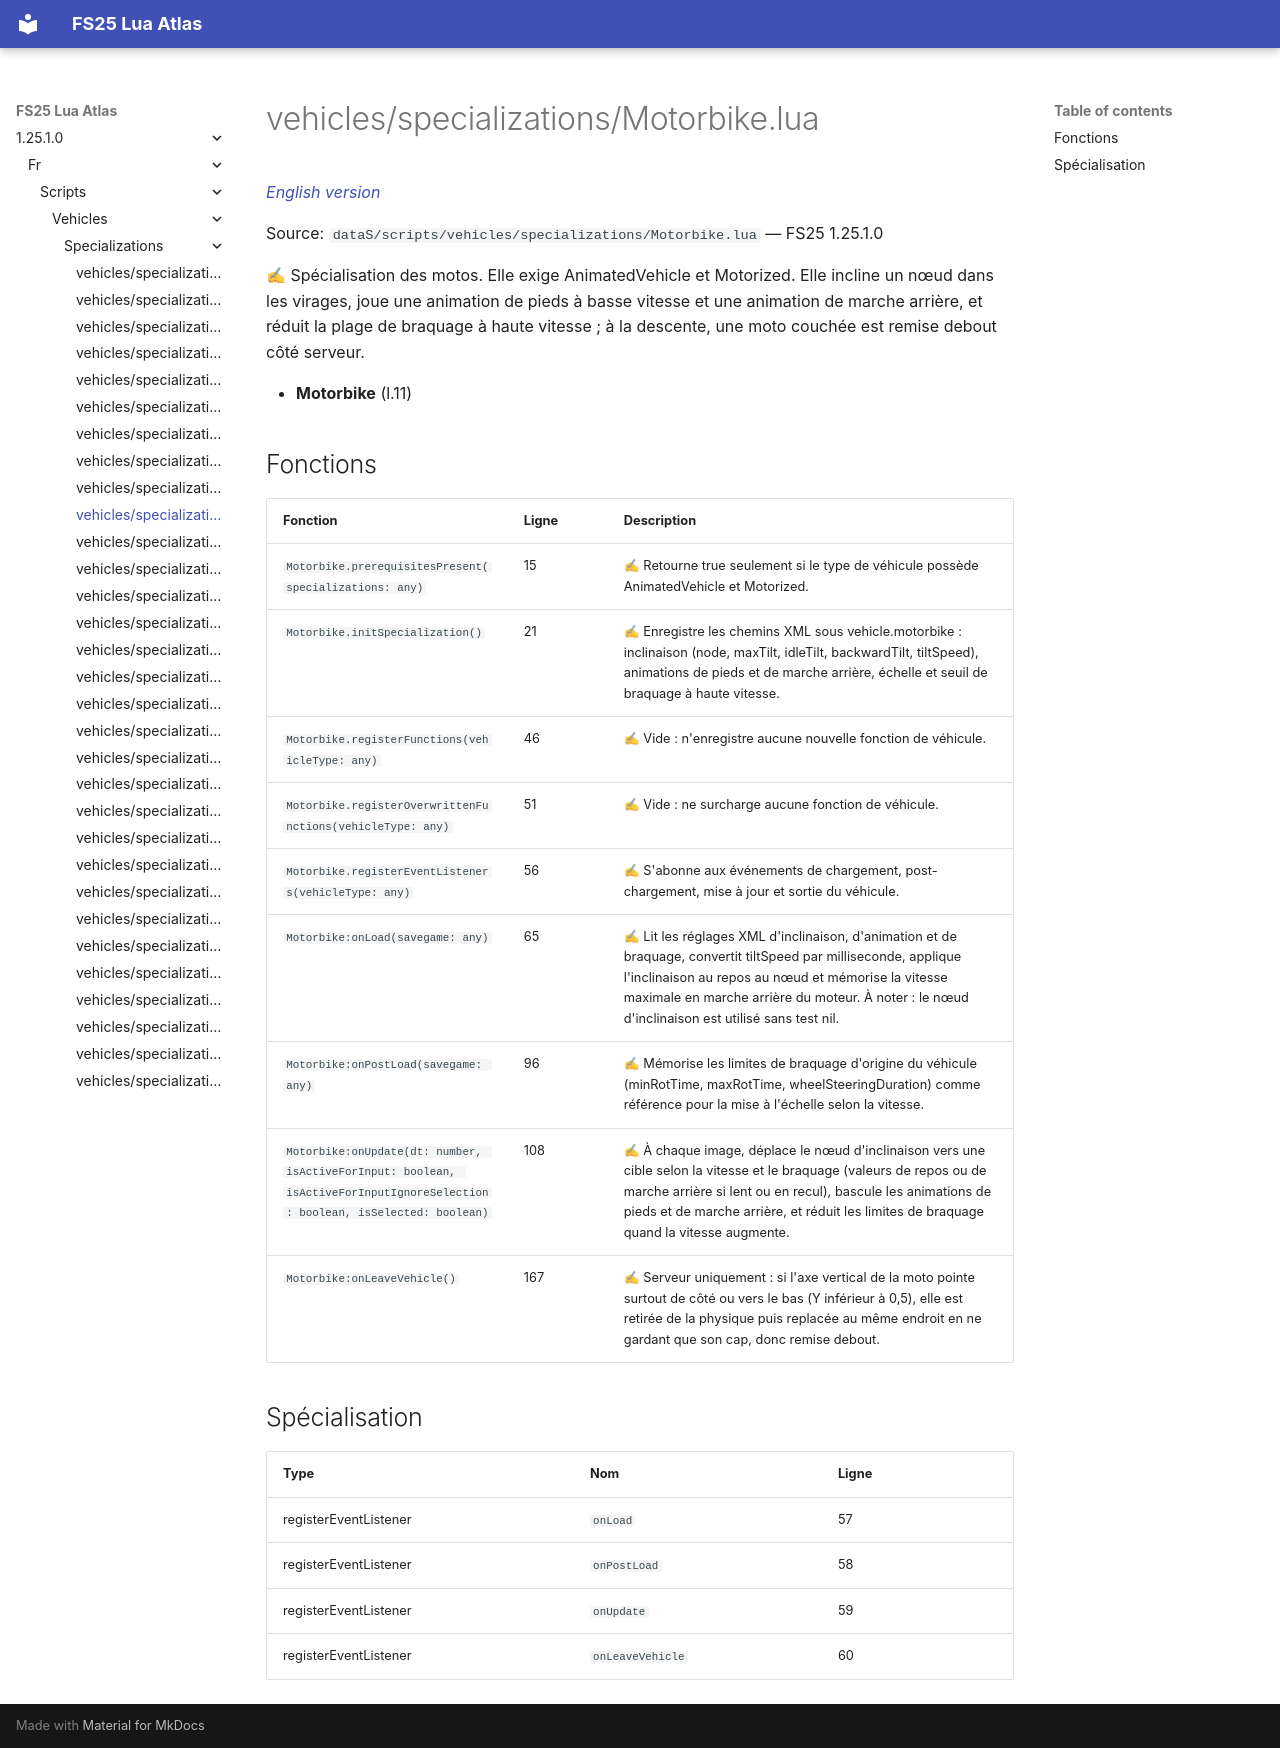

repository: Tim0219800/fs25-lua-atlas · page: 1.25.1.0/fr/scripts/vehicles/specializations/Motorbike.html · generator: mkdocs

# vehicles/specializations/Motorbike.lua

*[English version](../../../../scripts/vehicles/specializations/Motorbike.md)*

Source: `dataS/scripts/vehicles/specializations/Motorbike.lua` — FS25 1.25.1.0

✍ Spécialisation des motos. Elle exige AnimatedVehicle et Motorized. Elle incline un nœud dans les virages, joue une animation de pieds à basse vitesse et une animation de marche arrière, et réduit la plage de braquage à haute vitesse ; à la descente, une moto couchée est remise debout côté serveur.

- **Motorbike** (l.11)

## Fonctions

| Fonction | Ligne | Description |
|---|---|---|
| `Motorbike.prerequisitesPresent(specializations: any)` | 15 | ✍ Retourne true seulement si le type de véhicule possède AnimatedVehicle et Motorized. |
| `Motorbike.initSpecialization()` | 21 | ✍ Enregistre les chemins XML sous vehicle.motorbike : inclinaison (node, maxTilt, idleTilt, backwardTilt, tiltSpeed), animations de pieds et de marche arrière, échelle et seuil de braquage à haute vitesse. |
| `Motorbike.registerFunctions(vehicleType: any)` | 46 | ✍ Vide : n'enregistre aucune nouvelle fonction de véhicule. |
| `Motorbike.registerOverwrittenFunctions(vehicleType: any)` | 51 | ✍ Vide : ne surcharge aucune fonction de véhicule. |
| `Motorbike.registerEventListeners(vehicleType: any)` | 56 | ✍ S'abonne aux événements de chargement, post-chargement, mise à jour et sortie du véhicule. |
| `Motorbike:onLoad(savegame: any)` | 65 | ✍ Lit les réglages XML d'inclinaison, d'animation et de braquage, convertit tiltSpeed par milliseconde, applique l'inclinaison au repos au nœud et mémorise la vitesse maximale en marche arrière du moteur. À noter : le nœud d'inclinaison est utilisé sans test nil. |
| `Motorbike:onPostLoad(savegame: any)` | 96 | ✍ Mémorise les limites de braquage d'origine du véhicule (minRotTime, maxRotTime, wheelSteeringDuration) comme référence pour la mise à l'échelle selon la vitesse. |
| `Motorbike:onUpdate(dt: number, isActiveForInput: boolean, isActiveForInputIgnoreSelection: boolean, isSelected: boolean)` | 108 | ✍ À chaque image, déplace le nœud d'inclinaison vers une cible selon la vitesse et le braquage (valeurs de repos ou de marche arrière si lent ou en recul), bascule les animations de pieds et de marche arrière, et réduit les limites de braquage quand la vitesse augmente. |
| `Motorbike:onLeaveVehicle()` | 167 | ✍ Serveur uniquement : si l'axe vertical de la moto pointe surtout de côté ou vers le bas (Y inférieur à 0,5), elle est retirée de la physique puis replacée au même endroit en ne gardant que son cap, donc remise debout. |

## Spécialisation

| Type | Nom | Ligne |
|---|---|---|
| registerEventListener | `onLoad` | 57 |
| registerEventListener | `onPostLoad` | 58 |
| registerEventListener | `onUpdate` | 59 |
| registerEventListener | `onLeaveVehicle` | 60 |
